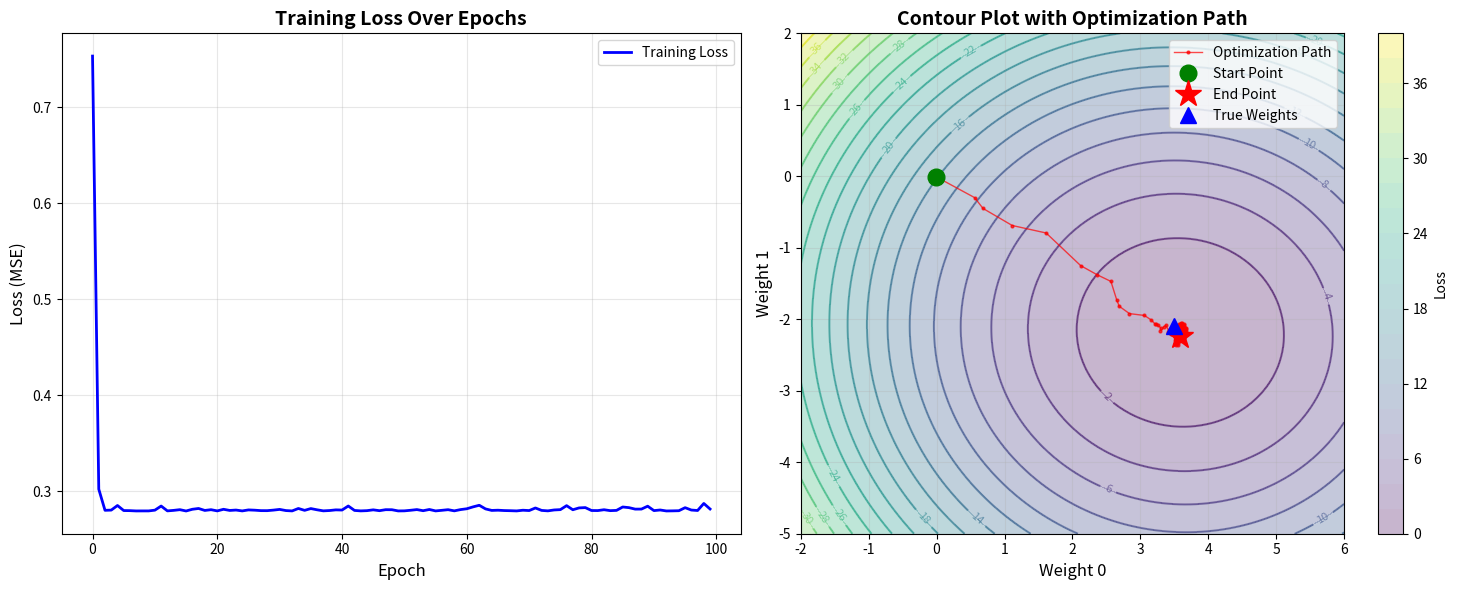

Write the Python code that produced this figure.
import numpy as np
import matplotlib.pyplot as plt
from matplotlib.patches import Circle

# Set random seed for reproducibility
np.random.seed(42)

class MiniBatchGradientDescent:
    def __init__(self, learning_rate=0.01, batch_size=10, num_epochs=100):
        self.learning_rate = learning_rate
        self.batch_size = batch_size
        self.num_epochs = num_epochs
        self.history = []
        self.weights_history = []
        
    def loss_function(self, X, y, weights):
        """Compute Mean Squared Error loss"""
        predictions = X.dot(weights)
        error = predictions - y
        loss = np.mean(error ** 2)
        return loss
    
    def gradient(self, X, y, weights):
        """Compute gradient of loss with respect to weights"""
        predictions = X.dot(weights)
        error = predictions - y
        gradient = 2 * X.T.dot(error) / len(X)
        return gradient
    
    def fit(self, X, y):
        """Train using mini-batch gradient descent"""
        num_samples = len(X)
        num_batches = max(1, num_samples // self.batch_size)
        
        # Initialize weights randomly
        self.weights = np.random.randn(X.shape[1]) * 0.01
        self.weights_history.append(self.weights.copy())
        
        for epoch in range(self.num_epochs):
            # Shuffle data
            indices = np.random.permutation(num_samples)
            X_shuffled = X[indices]
            y_shuffled = y[indices]
            
            # Mini-batch updates
            for batch_idx in range(num_batches):
                start_idx = batch_idx * self.batch_size
                end_idx = min(start_idx + self.batch_size, num_samples)
                
                X_batch = X_shuffled[start_idx:end_idx]
                y_batch = y_shuffled[start_idx:end_idx]
                
                # Compute gradient and update weights
                grad = self.gradient(X_batch, y_batch, self.weights)
                self.weights -= self.learning_rate * grad
                self.weights_history.append(self.weights.copy())
            
            # Record loss for each epoch
            loss = self.loss_function(X, y, self.weights)
            self.history.append(loss)
            
            if (epoch + 1) % 20 == 0:
                print(f"Epoch {epoch + 1}/{self.num_epochs}, Loss: {loss:.6f}")
        
        print(f"Final Loss: {self.history[-1]:.6f}")
        return self
    
    def predict(self, X):
        return X.dot(self.weights)

# Generate random training data
np.random.seed(42)
X = np.random.randn(100, 2)
true_weights = np.array([3.5, -2.1])
y = X.dot(true_weights) + np.random.randn(100) * 0.5

# Train the model
print("Training Mini-Batch Gradient Descent...")
mbgd = MiniBatchGradientDescent(learning_rate=0.1, batch_size=10, num_epochs=100)
mbgd.fit(X, y)

# Create visualization
fig, axes = plt.subplots(1, 2, figsize=(15, 6))

# Plot 1: Loss over epochs
ax1 = axes[0]
ax1.plot(mbgd.history, 'b-', linewidth=2, label='Training Loss')
ax1.set_xlabel('Epoch', fontsize=12)
ax1.set_ylabel('Loss (MSE)', fontsize=12)
ax1.set_title('Training Loss Over Epochs', fontsize=14, fontweight='bold')
ax1.grid(True, alpha=0.3)
ax1.legend()

# Plot 2: Contour plot with optimization path
ax2 = axes[1]

# Create contour plot for 2D visualization
w0 = np.linspace(-2, 6, 100)
w1 = np.linspace(-5, 2, 100)
W0, W1 = np.meshgrid(w0, w1)
Z = np.zeros_like(W0)

for i in range(len(w0)):
    for j in range(len(w1)):
        weights_test = np.array([W0[j, i], W1[j, i]])
        Z[j, i] = mbgd.loss_function(X, y, weights_test)

# Plot contours
contour = ax2.contour(W0, W1, Z, levels=20, cmap='viridis', alpha=0.6)
ax2.clabel(contour, inline=True, fontsize=8)
contourf = ax2.contourf(W0, W1, Z, levels=20, cmap='viridis', alpha=0.3)

# Plot optimization path
weights_history = np.array(mbgd.weights_history)
ax2.plot(weights_history[:, 0], weights_history[:, 1], 'r.-', 
         linewidth=1, markersize=4, label='Optimization Path', alpha=0.7)

# Mark start and end points
ax2.plot(weights_history[0, 0], weights_history[0, 1], 'go', 
         markersize=12, label='Start Point', zorder=5)
ax2.plot(weights_history[-1, 0], weights_history[-1, 1], 'r*', 
         markersize=20, label='End Point', zorder=5)

# Mark true weights
ax2.plot(true_weights[0], true_weights[1], 'b^', 
         markersize=12, label='True Weights', zorder=5)

ax2.set_xlabel('Weight 0', fontsize=12)
ax2.set_ylabel('Weight 1', fontsize=12)
ax2.set_title('Contour Plot with Optimization Path', fontsize=14, fontweight='bold')
ax2.legend(loc='upper right')
ax2.grid(True, alpha=0.3)

# Add colorbar
plt.colorbar(contourf, ax=ax2, label='Loss')

plt.tight_layout()
plt.savefig('mini_batch_gd.png', dpi=150, bbox_inches='tight')
plt.show()

print("\nFinal Weights:", mbgd.weights)
print("True Weights: ", true_weights)
print("Weight Error: ", np.abs(mbgd.weights - true_weights))
